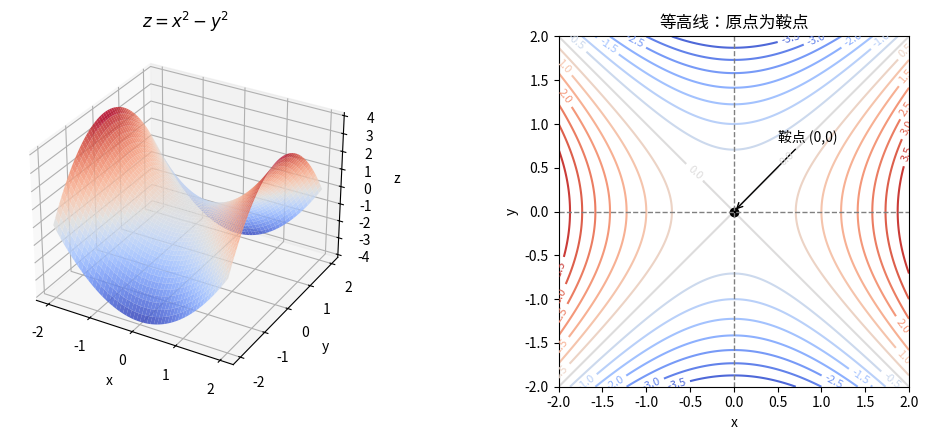

Source code (Python):
import numpy as np
import matplotlib.pyplot as plt

x = np.linspace(-2, 2, 400)
y = np.linspace(-2, 2, 400)
X, Y = np.meshgrid(x, y)
Z = X**2 - Y**2

fig = plt.figure(figsize=(11, 4.5))

# 左图：三维曲面
ax1 = fig.add_subplot(1, 2, 1, projection='3d')
ax1.plot_surface(X, Y, Z, cmap='coolwarm', alpha=0.85)
ax1.set_title(r'$z=x^2-y^2$')
ax1.set_xlabel('x')
ax1.set_ylabel('y')
ax1.set_zlabel('z')

# 右图：等高线
ax2 = fig.add_subplot(1, 2, 2)
levels = np.linspace(-4, 4, 17)
cs = ax2.contour(X, Y, Z, levels=levels, cmap='coolwarm')
ax2.clabel(cs, inline=True, fontsize=8)

# 标出鞍点
ax2.plot(0, 0, 'ko')
ax2.annotate('鞍点 (0,0)', xy=(0, 0), xytext=(0.5, 0.8),
             arrowprops=dict(arrowstyle='->'))

# 画出两个特殊方向
ax2.axhline(0, color='gray', linestyle='--', linewidth=1)  # y=0，x方向
ax2.axvline(0, color='gray', linestyle='--', linewidth=1)  # x=0，y方向

ax2.set_aspect('equal')
ax2.set_title('等高线：原点为鞍点')
ax2.set_xlabel('x')
ax2.set_ylabel('y')

plt.tight_layout()
plt.show()
